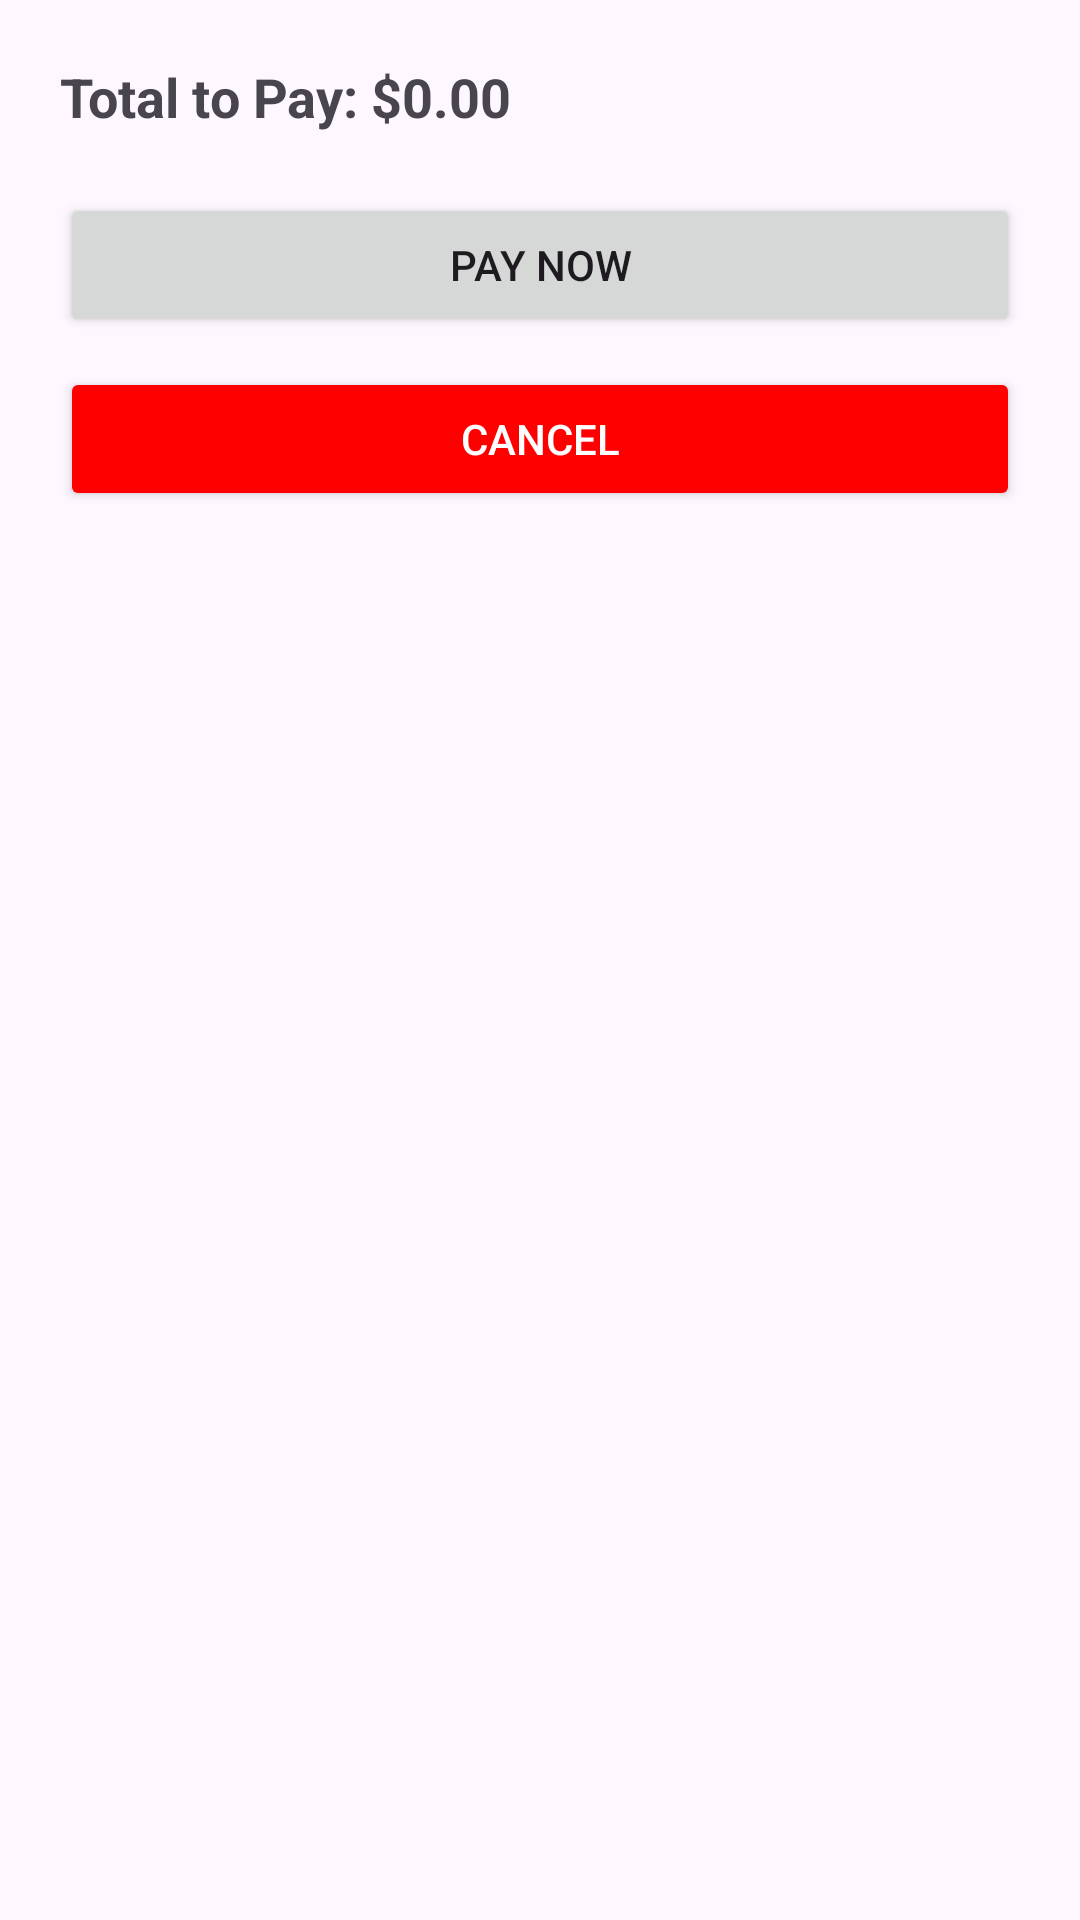

The Android layout XML behind this screen, and the referenced resources:
<!-- AndroidManifest.xml: application theme Theme.ShopEase -->
<!-- res/layout/activity_payment.xml -->
<?xml version="1.0" encoding="utf-8"?>
<LinearLayout xmlns:android="http://schemas.android.com/apk/res/android"
    android:layout_width="match_parent"
    android:layout_height="match_parent"
    android:orientation="vertical"
    android:padding="20dp">

    <TextView
        android:id="@+id/paymentAmount"
        android:layout_width="wrap_content"
        android:layout_height="wrap_content"
        android:text="Total to Pay: $0.00"
        android:textSize="18sp"
        android:textStyle="bold"
        android:paddingBottom="20dp" />

    <Button
        android:id="@+id/payNowButton"
        android:layout_width="match_parent"
        android:layout_height="wrap_content"
        android:text="Pay Now" />

    <Button
        android:id="@+id/cancelPaymentButton"
        android:layout_width="match_parent"
        android:layout_height="wrap_content"
        android:text="Cancel"
        android:backgroundTint="#FF0000"
        android:textColor="#FFFFFF"
        android:layout_marginTop="10dp" />

</LinearLayout>
<!-- resources referenced by this layout -->
<resources>
  <style name="Theme.ShopEase" parent="Theme.Material3.DayNight.NoActionBar">
          <item name="colorPrimary">@color/purple_500</item>
          <item name="colorPrimaryVariant">@color/purple_700</item>
          <item name="colorOnPrimary">@color/white</item>
          <item name="android:statusBarColor">@android:color/transparent</item>
          <item name="android:windowLightStatusBar">true</item>
      </style>
  <color name="purple_500">#FF6200EE</color>
  <color name="purple_700">#FF3700B3</color>
  <color name="white">#FFFFFFFF</color>
</resources>
